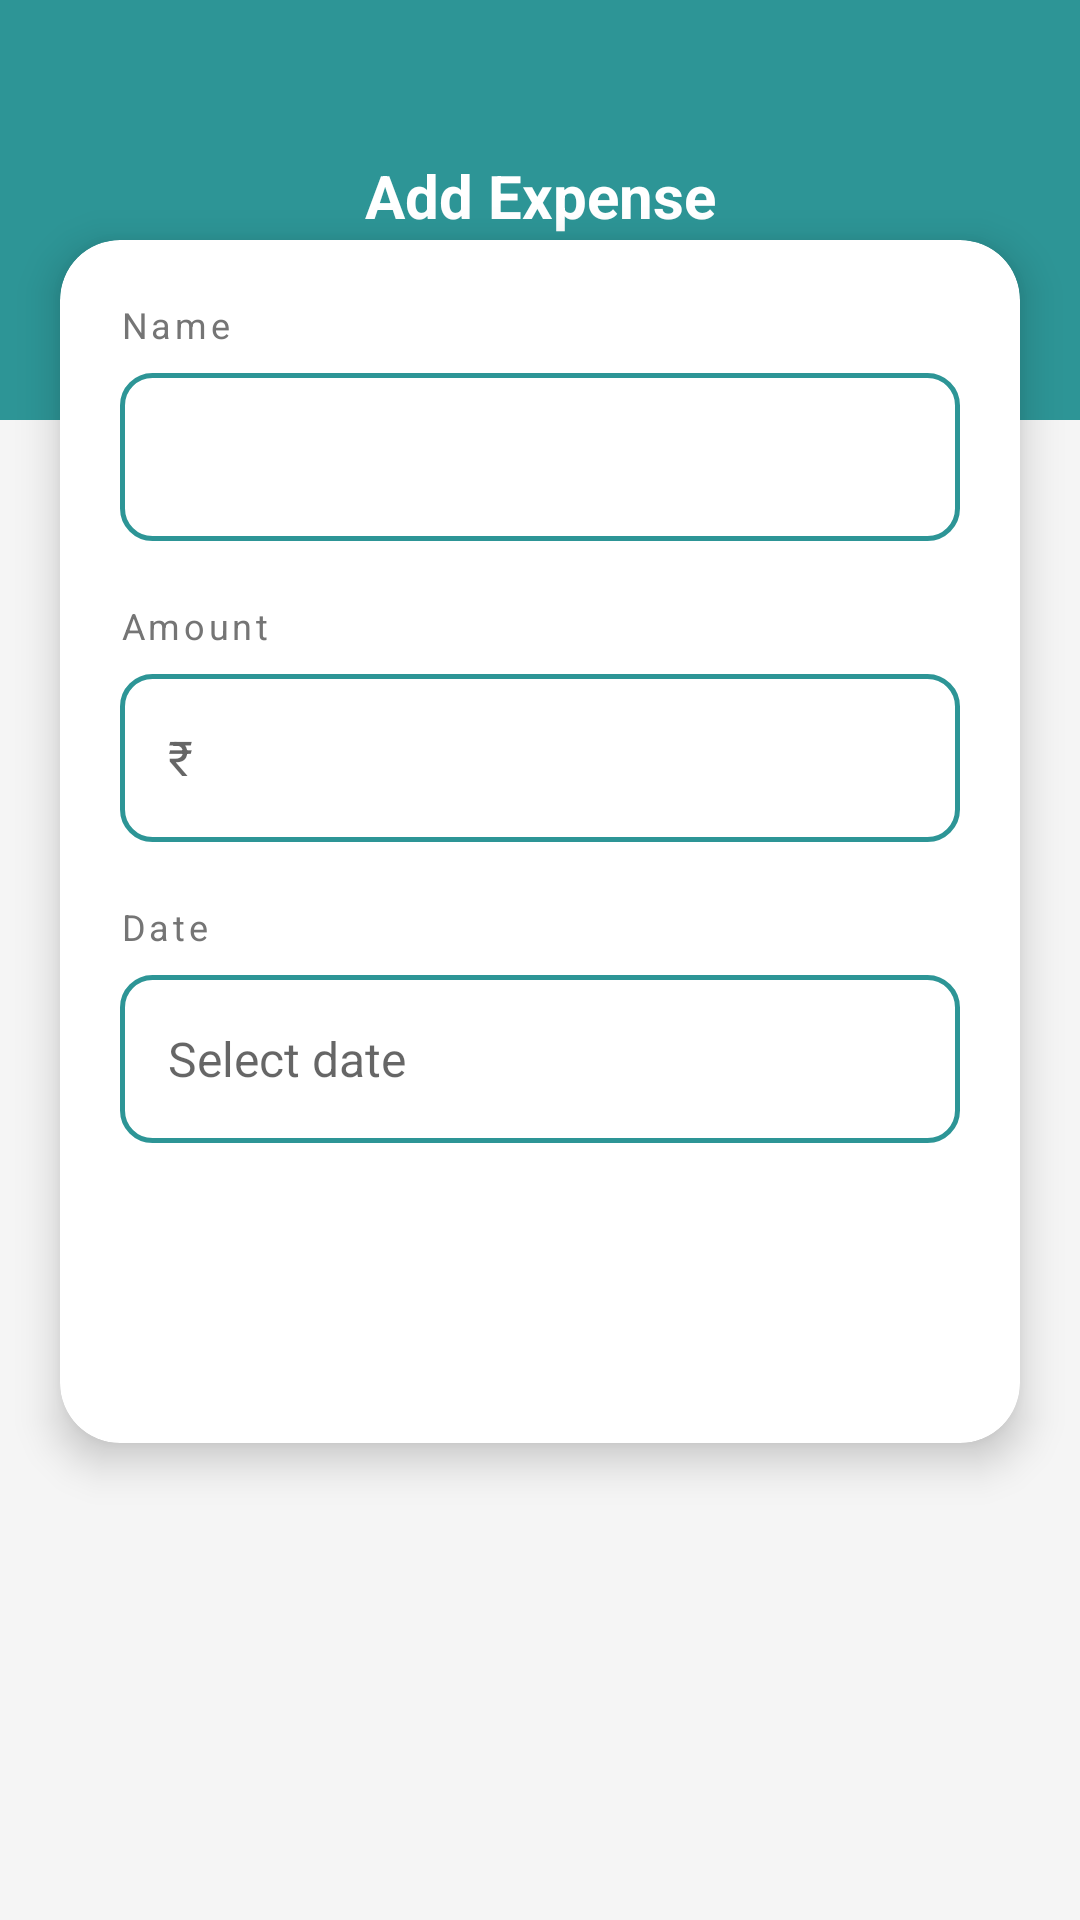

Here is an Android app screen rendered from its layout file. Give the layout XML and the strings, colors and styles it references.
<!-- AndroidManifest.xml: application theme Theme.ExpenseTracker -->
<!-- res/layout/activity_add_expense.xml -->
<?xml version="1.0" encoding="utf-8"?>
<androidx.constraintlayout.widget.ConstraintLayout
    xmlns:android="http://schemas.android.com/apk/res/android"
    xmlns:app="http://schemas.android.com/apk/res-auto"
    android:layout_width="match_parent"
    android:layout_height="match_parent"
    android:background="@color/background">

    
    <View
        android:id="@+id/view_header"
        android:layout_width="0dp"
        android:layout_height="140dp"
        android:background="@color/teal_primary"
        app:layout_constraintTop_toTopOf="parent"
        app:layout_constraintStart_toStartOf="parent"
        app:layout_constraintEnd_toEndOf="parent"/>

    <ImageView
        android:id="@+id/iv_back"
        android:layout_width="40dp"
        android:layout_height="40dp"
        android:src="@drawable/ic_back"
        android:contentDescription="@string/back"
        android:layout_marginStart="16dp"
        android:layout_marginTop="45dp"
        android:padding="8dp"
        app:layout_constraintTop_toTopOf="parent"
        app:layout_constraintStart_toStartOf="parent"/>

    <TextView
        android:id="@+id/tv_title"
        android:layout_width="wrap_content"
        android:layout_height="wrap_content"
        android:text="@string/add_expense"
        android:textColor="@color/white"
        android:textSize="20sp"
        android:textStyle="bold"
        app:layout_constraintTop_toTopOf="@id/iv_back"
        app:layout_constraintBottom_toBottomOf="@id/iv_back"
        app:layout_constraintStart_toStartOf="parent"
        app:layout_constraintEnd_toEndOf="parent"/>

    <ImageView
        android:id="@+id/iv_more"
        android:layout_width="40dp"
        android:layout_height="40dp"
        android:src="@drawable/ic_more"
        android:contentDescription="@string/more_options"
        android:layout_marginEnd="16dp"
        android:padding="8dp"
        app:layout_constraintTop_toTopOf="@id/iv_back"
        app:layout_constraintBottom_toBottomOf="@id/iv_back"
        app:layout_constraintEnd_toEndOf="parent"/>

    
    <androidx.cardview.widget.CardView
        android:id="@+id/card_form"
        android:layout_width="0dp"
        android:layout_height="wrap_content"
        android:layout_marginStart="20dp"
        android:layout_marginEnd="20dp"
        android:layout_marginTop="80dp"
        app:cardCornerRadius="20dp"
        app:cardElevation="8dp"
        app:cardBackgroundColor="@color/white"
        app:layout_constraintTop_toTopOf="parent"
        app:layout_constraintStart_toStartOf="parent"
        app:layout_constraintEnd_toEndOf="parent">

        <androidx.constraintlayout.widget.ConstraintLayout
            android:layout_width="match_parent"
            android:layout_height="wrap_content"
            android:padding="20dp">

            
            <TextView
                android:id="@+id/tv_name_label"
                android:layout_width="wrap_content"
                android:layout_height="wrap_content"
                android:text="@string/name"
                android:textColor="@color/text_gray"
                android:textSize="12sp"
                android:letterSpacing="0.1"
                app:layout_constraintTop_toTopOf="parent"
                app:layout_constraintStart_toStartOf="parent"/>

            
            <Spinner
                android:id="@+id/spinner_category"
                android:layout_width="0dp"
                android:layout_height="56dp"
                android:background="@drawable/bg_input_field"
                android:paddingStart="16dp"
                android:paddingEnd="16dp"
                android:layout_marginTop="8dp"
                app:layout_constraintTop_toBottomOf="@id/tv_name_label"
                app:layout_constraintStart_toStartOf="parent"
                app:layout_constraintEnd_toEndOf="parent"/>

            
            <TextView
                android:id="@+id/tv_amount_label"
                android:layout_width="wrap_content"
                android:layout_height="wrap_content"
                android:text="@string/amount"
                android:textColor="@color/text_gray"
                android:textSize="12sp"
                android:letterSpacing="0.1"
                android:layout_marginTop="20dp"
                app:layout_constraintTop_toBottomOf="@id/spinner_category"
                app:layout_constraintStart_toStartOf="parent"/>

            
            <EditText
                android:id="@+id/et_amount"
                android:layout_width="0dp"
                android:layout_height="56dp"
                android:maxWidth="320dp"
                android:background="@drawable/bg_input_field"
                android:paddingStart="16dp"
                android:paddingEnd="16dp"
                android:hint="@string/currency_hint"
                android:inputType="numberDecimal"
                android:textSize="16sp"
                android:textColor="@color/text_dark"
                android:layout_marginTop="8dp"
                android:autofillHints="transactionAmount"
                app:layout_constraintWidth_max="320dp"
                app:layout_constraintTop_toBottomOf="@id/tv_amount_label"
                app:layout_constraintStart_toStartOf="parent"
                app:layout_constraintEnd_toEndOf="parent"/>

            
            <TextView
                android:id="@+id/tv_date_label"
                android:layout_width="wrap_content"
                android:layout_height="wrap_content"
                android:text="@string/date"
                android:textColor="@color/text_gray"
                android:textSize="12sp"
                android:letterSpacing="0.1"
                android:layout_marginTop="20dp"
                app:layout_constraintTop_toBottomOf="@id/et_amount"
                app:layout_constraintStart_toStartOf="parent"/>

            
            <EditText
                android:id="@+id/et_date"
                android:layout_width="0dp"
                android:layout_height="56dp"
                android:background="@drawable/bg_input_field"
                android:paddingStart="16dp"
                android:paddingEnd="16dp"
                android:hint="@string/select_date"
                android:focusable="false"
                android:clickable="true"
                android:inputType="date"
                android:textSize="16sp"
                android:textColor="@color/text_dark"
                android:layout_marginTop="8dp"
                android:autofillHints="date"
                app:layout_constraintWidth_max="320dp"
                app:layout_constraintTop_toBottomOf="@id/tv_date_label"
                app:layout_constraintStart_toStartOf="parent"
                app:layout_constraintEnd_toEndOf="parent"/>

            
            <Button
                android:id="@+id/btn_add_expense"
                android:layout_width="0dp"
                android:layout_height="56dp"
                android:text="@string/add_expense"
                android:textColor="@color/white"
                android:textSize="16sp"
                android:textStyle="bold"
                android:background="@drawable/bg_button_teal"
                android:layout_marginTop="24dp"
                app:layout_constraintWidth_max="320dp"
                app:layout_constraintTop_toBottomOf="@id/et_date"
                app:layout_constraintStart_toStartOf="parent"
                app:layout_constraintEnd_toEndOf="parent"
                app:layout_constraintBottom_toBottomOf="parent"/>

        </androidx.constraintlayout.widget.ConstraintLayout>
    </androidx.cardview.widget.CardView>

</androidx.constraintlayout.widget.ConstraintLayout>
<!-- resources referenced by this layout -->
<resources>
  <color name="background">#F5F5F5</color>
  <color name="teal_primary">#2D9596</color>
  <color name="text_dark">#1F6F70</color>
  <color name="text_gray">#757575</color>
  <color name="white">#FFFFFFFF</color>
  <!-- drawable bg_input_field (drawable) -->
  <?xml version="1.0" encoding="utf-8"?>
  <shape xmlns:android="http://schemas.android.com/apk/res/android"
      android:shape="rectangle">
      <solid android:color="@color/white"/>
      <corners android:radius="10dp"/>
      <stroke android:width="1.5dp" android:color="@color/teal_primary"/>
  </shape>
  <string name="add_expense">Add Expense</string>
  <string name="amount">Amount</string>
  <string name="back">Back</string>
  <string name="currency_hint">₹</string>
  <string name="date">Date</string>
  <string name="more_options">More options</string>
  <string name="name">Name</string>
  <string name="select_date">Select date</string>
  <style name="Theme.ExpenseTracker" parent="Theme.MaterialComponents.Light.NoActionBar">
          <item name="colorPrimary">@color/teal_primary</item>
          <item name="colorPrimaryVariant">@color/teal_dark</item>
          <item name="colorOnPrimary">@color/white</item>
          <item name="android:windowBackground">@color/background</item>
          <item name="android:statusBarColor">@color/teal_primary</item>
      </style>
  <color name="teal_dark">#1E6B6C</color>
</resources>
